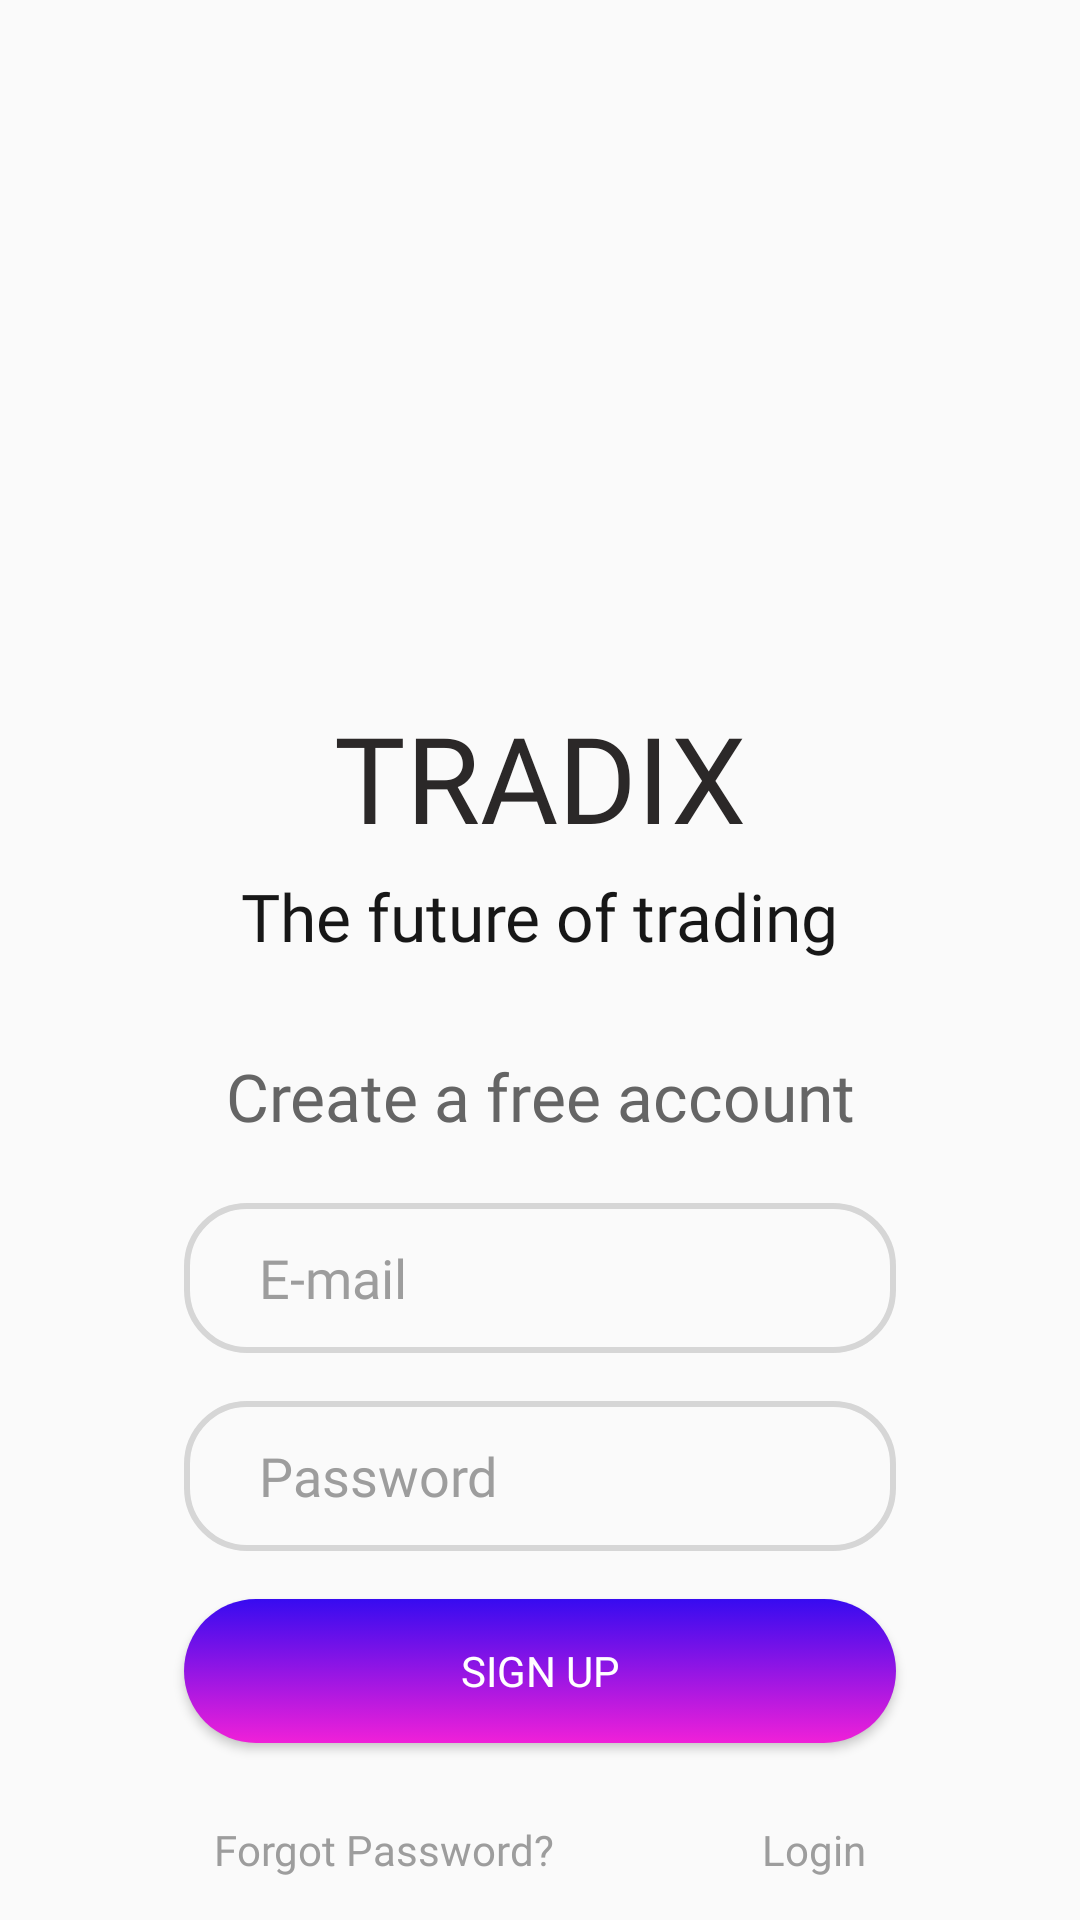

Layout XML and referenced resources for this Android screen:
<!-- AndroidManifest.xml: application theme Theme.ActivityFragNav -->
<!-- res/layout/fragment_sign_up.xml -->
<?xml version="1.0" encoding="utf-8"?>
<androidx.constraintlayout.widget.ConstraintLayout xmlns:android="http://schemas.android.com/apk/res/android"
    xmlns:app="http://schemas.android.com/apk/res-auto"
    xmlns:tools="http://schemas.android.com/tools"
    android:layout_width="match_parent"
    android:layout_height="match_parent"
    tools:context=".fragment.SignUpFragment">

    <androidx.constraintlayout.widget.Guideline
        android:id="@+id/guideline12"
        android:layout_width="wrap_content"
        android:layout_height="wrap_content"
        android:orientation="horizontal"
        app:layout_constraintGuide_percent="0.16" />

    <androidx.constraintlayout.widget.Guideline
        android:id="@+id/guideline11"
        android:layout_width="wrap_content"
        android:layout_height="wrap_content"
        android:orientation="horizontal"
        app:layout_constraintGuide_percent="0.5936" />

    <androidx.constraintlayout.widget.Guideline
        android:id="@+id/guideline13"
        android:layout_width="wrap_content"
        android:layout_height="wrap_content"
        android:orientation="vertical"
        app:layout_constraintGuide_percent="0.17" />

    <androidx.constraintlayout.widget.Guideline
        android:id="@+id/guideline14"
        android:layout_width="wrap_content"
        android:layout_height="wrap_content"
        android:orientation="vertical"
        app:layout_constraintGuide_percent="0.83" />

    <ImageView
        android:id="@+id/imageView3"
        android:layout_width="0dp"
        android:layout_height="0dp"
        android:scaleType="fitXY"
        android:src="@drawable/ic_componente_7_1"
        app:layout_constraintBottom_toTopOf="@+id/guideline11"
        app:layout_constraintEnd_toEndOf="parent"
        app:layout_constraintHorizontal_bias="0.0"
        app:layout_constraintStart_toStartOf="parent"
        app:layout_constraintTop_toTopOf="@+id/guideline12"
        app:layout_constraintVertical_bias="0.0" />

    <ImageView
        android:id="@+id/imageView4"
        android:layout_width="wrap_content"
        android:layout_height="wrap_content"
        android:src="@drawable/ic_illustration"
        app:layout_constraintBottom_toTopOf="@+id/guideline11"
        app:layout_constraintEnd_toEndOf="parent"
        app:layout_constraintStart_toStartOf="parent"
        app:layout_constraintTop_toTopOf="parent"
        app:layout_constraintVertical_bias="0.15" />

    <TextView
        android:id="@+id/textView5"
        style="@style/font_raleway_black"
        android:text="TRADIX"
        android:textColor="@color/black_2"
        android:textSize="@dimen/dimen_40sp"
        app:layout_constraintBottom_toTopOf="@+id/guideline11"
        app:layout_constraintEnd_toEndOf="parent"
        app:layout_constraintStart_toStartOf="@+id/imageView3"
        app:layout_constraintTop_toTopOf="@+id/guideline12"
        app:layout_constraintVertical_bias="0.58" />

    <ImageView
        android:id="@+id/imageView7"
        android:layout_width="wrap_content"
        android:layout_height="wrap_content"
        android:layout_marginStart="@dimen/dimen_5dp"
        android:layout_marginBottom="@dimen/dimen_8dp"
        android:src="@drawable/ic_coin"
        app:layout_constraintBottom_toBottomOf="@+id/textView5"
        app:layout_constraintStart_toEndOf="@+id/textView5" />

    <TextView
        android:layout_width="wrap_content"
        android:layout_height="wrap_content"
        android:layout_marginTop="@dimen/dimen_5dp"
        android:fontFamily="@font/lato_light"
        android:text="The future of trading"
        android:textColor="@color/black_5"
        android:textSize="@dimen/dimen_22sp"
        app:layout_constraintEnd_toEndOf="@+id/textView5"
        app:layout_constraintStart_toStartOf="@+id/textView5"
        app:layout_constraintTop_toBottomOf="@+id/textView5" />

    <TextView
        android:id="@+id/textView6"
        style="@style/font_raleway_black"
        android:text="Create a free account"
        android:textColor="@color/brownish_grey"
        android:textSize="@dimen/dimen_22sp"
        app:layout_constraintBottom_toTopOf="@+id/guideline11"
        app:layout_constraintEnd_toEndOf="parent"
        app:layout_constraintStart_toStartOf="parent" />

    <EditText
        android:id="@+id/email"
        android:layout_width="0dp"
        android:layout_height="50dp"
        android:background="@drawable/customedittext"
        android:fontFamily="@font/lato_light"
        android:hint="E-mail"
        android:imeOptions="actionNext"
        android:inputType="text"
        android:maxLines="1"
        android:paddingLeft="@dimen/dimen_25dp"
        android:textColorHint="@color/warm_grey"
        app:layout_constraintBottom_toBottomOf="parent"
        app:layout_constraintEnd_toStartOf="@+id/guideline14"
        app:layout_constraintStart_toStartOf="@+id/guideline13"
        app:layout_constraintTop_toTopOf="@+id/guideline11"
        app:layout_constraintVertical_bias="0.1" />

    <EditText
        android:id="@+id/passw"
        android:layout_width="0dp"
        android:layout_height="50dp"
        android:layout_marginTop="@dimen/dimen_16dp"
        android:background="@drawable/customedittext"
        android:fontFamily="@font/lato_light"
        android:hint="Password"
        android:inputType="textPassword"
        android:paddingLeft="@dimen/dimen_25dp"
        android:textColorHint="@color/warm_grey"
        app:layout_constraintEnd_toStartOf="@+id/guideline14"
        app:layout_constraintStart_toStartOf="@+id/guideline13"
        app:layout_constraintTop_toBottomOf="@+id/email" />

    <androidx.appcompat.widget.AppCompatButton
        android:id="@+id/signUp"
        style="@style/font_raleway_black"
        android:layout_width="0dp"
        android:layout_marginTop="@dimen/dimen_16dp"
        android:background="@drawable/gradient"
        android:text="SIGN UP"
        android:textColor="#fff"
        app:layout_constraintEnd_toStartOf="@+id/guideline14"
        app:layout_constraintStart_toStartOf="@+id/guideline13"
        app:layout_constraintTop_toBottomOf="@+id/passw" />

    <TextView
        android:id="@+id/forgotPass"
        android:layout_width="wrap_content"
        android:layout_height="wrap_content"
        android:layout_marginTop="@dimen/dimen_16dp"
        android:fontFamily="@font/lato_light"
        android:padding="10dp"
        android:text="Forgot Password?"
        android:textColor="@color/warm_grey"
        app:layout_constraintStart_toStartOf="@+id/guideline13"
        app:layout_constraintTop_toBottomOf="@+id/signUp" />

    <TextView
        android:id="@+id/login"
        android:layout_width="wrap_content"
        android:layout_height="wrap_content"
        android:padding="@dimen/dimen_10dp"
        android:text="Login"
        android:textColor="@color/warm_grey"
        app:layout_constraintEnd_toStartOf="@+id/guideline14"
        app:layout_constraintTop_toTopOf="@+id/forgotPass" />
</androidx.constraintlayout.widget.ConstraintLayout>
<!-- resources referenced by this layout -->
<resources>
  <color name="black_2">#2b2828</color>
  <color name="black_5">#171717</color>
  <color name="brownish_grey">#656565</color>
  <color name="warm_grey">#9d9d9d</color>
  <dimen name="dimen_10dp">10dp</dimen>
  <dimen name="dimen_16dp">16dp</dimen>
  <dimen name="dimen_22sp">22sp</dimen>
  <dimen name="dimen_25dp">25dp</dimen>
  <dimen name="dimen_40sp">40sp</dimen>
  <dimen name="dimen_5dp">5dp</dimen>
  <dimen name="dimen_8dp">8dp</dimen>
  <!-- drawable customedittext (drawable) -->
  <?xml version="1.0" encoding="utf-8"?>
  <shape xmlns:android="http://schemas.android.com/apk/res/android"
      android:shape="rectangle">
      <corners android:radius="20dp"/>
      <stroke android:color="#d6d6d6"
          android:width="2dp"/>
  
  </shape>
  <!-- drawable gradient (drawable) -->
  <?xml version="1.0" encoding="utf-8"?>
  <selector xmlns:android="http://schemas.android.com/apk/res/android">
      <item >
          <shape android:shape="rectangle"  >
              <corners android:radius="30dp" />
              <gradient android:angle="-90"
                  android:startColor="#370BF0"
                  android:endColor="#F020D8" />
          </shape>
      </item>
  </selector>
  <style name="font_raleway_black">
          <item name="fontFamily">@font/raleway_black</item>
          <item name="android:layout_width">wrap_content</item>
          <item name="android:layout_height">wrap_content</item>
      </style>
  <style name="Theme.ActivityFragNav" parent="Theme.MaterialComponents.DayNight.Bridge">
          
          <item name="colorPrimary">@color/purple_500</item>
          <item name="colorPrimaryVariant">@color/purple_700</item>
          <item name="colorOnPrimary">@color/white</item>
          
          <item name="colorSecondary">@color/teal_200</item>
          <item name="colorSecondaryVariant">@color/teal_700</item>
          <item name="colorOnSecondary">@color/black</item>
          
          <item name="android:statusBarColor" tools:targetApi="l">?attr/colorPrimaryVariant</item>
          
      </style>
  <color name="purple_500">#FF6200EE</color>
  <color name="purple_700">#FF3700B3</color>
  <color name="white">#FFFFFFFF</color>
  <color name="teal_200">#FF03DAC5</color>
  <color name="teal_700">#FF018786</color>
  <color name="black">#FF000000</color>
</resources>
